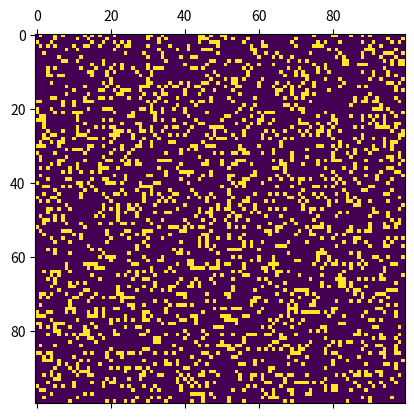

This figure's Python source:
import numpy as np
import matplotlib.pyplot as plt 
import matplotlib.animation as animation

N = 100
ON = 255
OFF = 0
vals = [ON, OFF]

# populate grid with random on/off - more off than on
grid = np.random.choice(vals, N*N, p=[0.2, 0.8]).reshape(N, N)

def update(data):
  global grid
  # copy grid since we require 8 neighbors for calculation
  # and we go line by line 
  newGrid = grid.copy()
  for i in range(N):
    for j in range(N):
      # compute 8-neghbor sum 
      # using toroidal boundary conditions - x and y wrap around 
      # so that the simulaton takes place on a toroidal surface.
      total = (grid[i, (j-1)%N] + grid[i, (j+1)%N] + 
               grid[(i-1)%N, j] + grid[(i+1)%N, j] + 
               grid[(i-1)%N, (j-1)%N] + grid[(i-1)%N, (j+1)%N] + 
               grid[(i+1)%N, (j-1)%N] + grid[(i+1)%N, (j+1)%N])/255
      # apply Conway's rules
      if grid[i, j]  == ON:
        if (total < 2) or (total > 3):
          newGrid[i, j] = OFF
      else:
        if total == 3:
          newGrid[i, j] = ON
  # update data
  mat.set_data(newGrid)
  grid = newGrid
  return [mat]

# set up animation
fig, ax = plt.subplots()
mat = ax.matshow(grid)
ani = animation.FuncAnimation(fig, update, interval=50,
                              save_count=50)
plt.show()